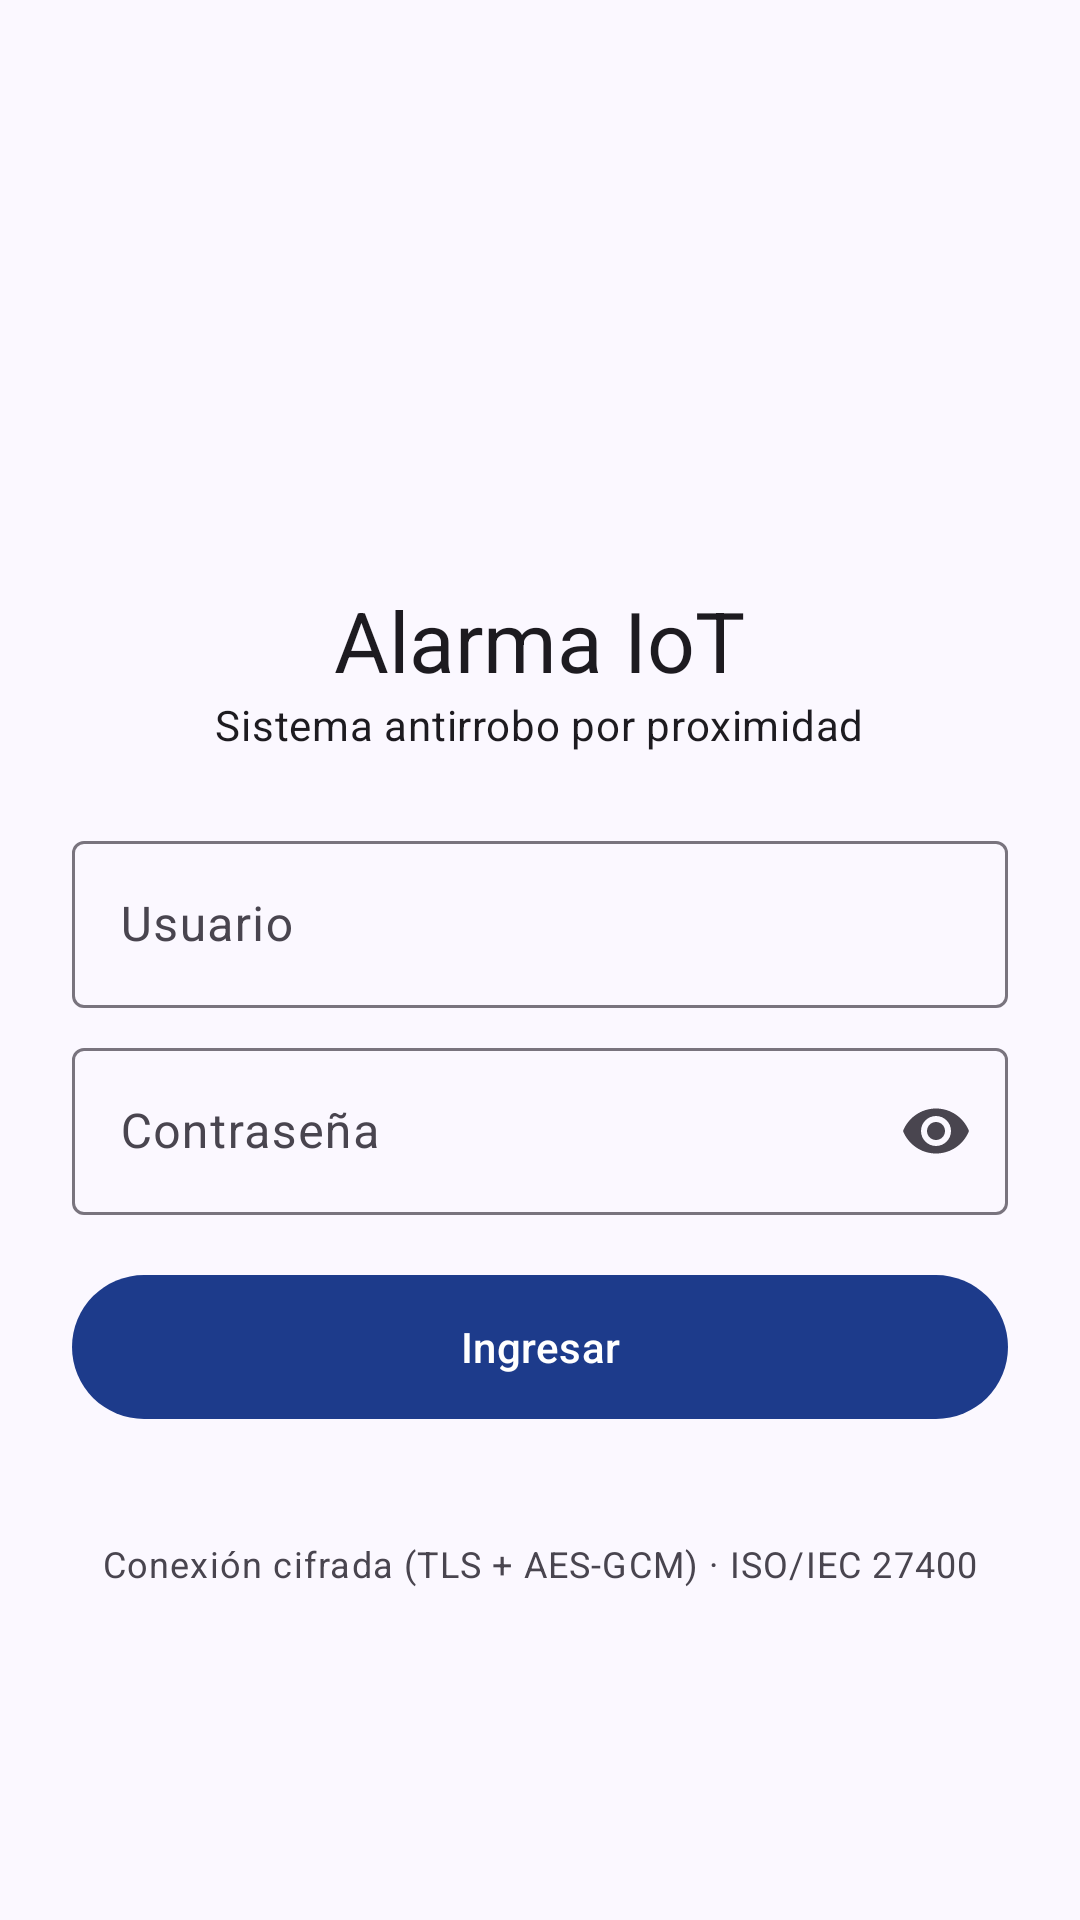

This screen was rendered from an Android layout file. Write that file and the resources it references.
<!-- AndroidManifest.xml: application theme Theme.AlarmaIoT -->
<!-- res/layout/activity_login.xml -->
<?xml version="1.0" encoding="utf-8"?>
<ScrollView xmlns:android="http://schemas.android.com/apk/res/android"
    xmlns:app="http://schemas.android.com/apk/res-auto"
    android:id="@+id/root"
    android:layout_width="match_parent"
    android:layout_height="match_parent"
    android:fillViewport="true">

    <LinearLayout
        android:layout_width="match_parent"
        android:layout_height="wrap_content"
        android:gravity="center"
        android:orientation="vertical"
        android:padding="24dp">

        <ImageView
            android:layout_width="72dp"
            android:layout_height="72dp"
            android:contentDescription="@null"
            android:src="@drawable/ic_shield"
            app:tint="?attr/colorPrimary" />

        <TextView
            android:layout_width="wrap_content"
            android:layout_height="wrap_content"
            android:layout_marginTop="12dp"
            android:text="@string/app_name"
            android:textAppearance="?attr/textAppearanceHeadlineMedium" />

        <TextView
            android:layout_width="wrap_content"
            android:layout_height="wrap_content"
            android:layout_marginBottom="24dp"
            android:text="@string/app_subtitle"
            android:textAppearance="?attr/textAppearanceBodyMedium" />

        <com.google.android.material.card.MaterialCardView
            android:id="@+id/setupCard"
            style="@style/Widget.Material3.CardView.Filled"
            android:layout_width="match_parent"
            android:layout_height="wrap_content"
            android:layout_marginBottom="12dp"
            android:visibility="gone"
            app:cardBackgroundColor="?attr/colorPrimaryContainer"
            app:contentPadding="12dp">

            <TextView
                android:layout_width="match_parent"
                android:layout_height="wrap_content"
                android:text="@string/setup_info"
                android:textColor="?attr/colorOnPrimaryContainer" />
        </com.google.android.material.card.MaterialCardView>

        <com.google.android.material.textfield.TextInputLayout
            android:id="@+id/userLayout"
            style="@style/Widget.Material3.TextInputLayout.OutlinedBox"
            android:layout_width="match_parent"
            android:layout_height="wrap_content"
            android:hint="@string/username">

            <com.google.android.material.textfield.TextInputEditText
                android:id="@+id/username"
                android:layout_width="match_parent"
                android:layout_height="wrap_content"
                android:autofillHints="username"
                android:imeOptions="actionNext"
                android:inputType="textNoSuggestions"
                android:maxLength="20" />
        </com.google.android.material.textfield.TextInputLayout>

        <com.google.android.material.textfield.TextInputLayout
            android:id="@+id/passLayout"
            style="@style/Widget.Material3.TextInputLayout.OutlinedBox"
            android:layout_width="match_parent"
            android:layout_height="wrap_content"
            android:layout_marginTop="8dp"
            android:hint="@string/password"
            app:endIconMode="password_toggle">

            <com.google.android.material.textfield.TextInputEditText
                android:id="@+id/password"
                android:layout_width="match_parent"
                android:layout_height="wrap_content"
                android:autofillHints="password"
                android:inputType="textPassword"
                android:maxLength="64" />
        </com.google.android.material.textfield.TextInputLayout>

        <com.google.android.material.textfield.TextInputLayout
            android:id="@+id/confirmLayout"
            style="@style/Widget.Material3.TextInputLayout.OutlinedBox"
            android:layout_width="match_parent"
            android:layout_height="wrap_content"
            android:layout_marginTop="8dp"
            android:hint="@string/password_confirm"
            android:visibility="gone"
            app:endIconMode="password_toggle">

            <com.google.android.material.textfield.TextInputEditText
                android:id="@+id/confirm"
                android:layout_width="match_parent"
                android:layout_height="wrap_content"
                android:inputType="textPassword"
                android:maxLength="64" />
        </com.google.android.material.textfield.TextInputLayout>

        <TextView
            android:id="@+id/errorText"
            android:layout_width="match_parent"
            android:layout_height="wrap_content"
            android:layout_marginTop="8dp"
            android:textColor="?attr/colorError"
            android:visibility="gone" />

        <com.google.android.material.button.MaterialButton
            android:id="@+id/loginButton"
            android:layout_width="match_parent"
            android:layout_height="56dp"
            android:layout_marginTop="16dp"
            android:text="@string/login" />

        <com.google.android.material.progressindicator.LinearProgressIndicator
            android:id="@+id/progress"
            android:layout_width="match_parent"
            android:layout_height="wrap_content"
            android:layout_marginTop="8dp"
            android:indeterminate="true"
            android:visibility="invisible" />

        <com.google.android.material.button.MaterialButton
            android:id="@+id/forgotButton"
            style="@style/Widget.Material3.Button.TextButton"
            android:layout_width="wrap_content"
            android:layout_height="wrap_content"
            android:text="@string/forgot_password"
            android:visibility="gone" />

        <TextView
            android:layout_width="wrap_content"
            android:layout_height="wrap_content"
            android:layout_marginTop="24dp"
            android:text="@string/footer_security"
            android:textAppearance="?attr/textAppearanceBodySmall" />
    </LinearLayout>
</ScrollView>
<!-- resources referenced by this layout -->
<resources>
  <string name="app_name">Alarma IoT</string>
  <string name="app_subtitle">Sistema antirrobo por proximidad</string>
  <string name="footer_security">Conexión cifrada (TLS + AES-GCM) · ISO/IEC 27400</string>
  <string name="forgot_password">¿Olvidaste tu contraseña?</string>
  <string name="login">Ingresar</string>
  <string name="password">Contraseña</string>
  <string name="password_confirm">Confirmar contraseña</string>
  <string name="setup_info">Primera vez: crea la cuenta de administrador. La contraseña debe tener al menos 10 caracteres, con mayúscula, minúscula, número y símbolo (ej. Alarma#2026).</string>
  <string name="username">Usuario</string>
  <style name="Theme.AlarmaIoT" parent="Theme.Material3.DayNight.NoActionBar">
          <item name="colorPrimary">@color/brand</item>
          <item name="colorPrimaryContainer">@color/brand_container</item>
          <item name="colorOnPrimaryContainer">@color/on_brand_container</item>
          <item name="colorSecondary">@color/brand_secondary</item>
          <item name="android:colorBackground">@color/surface</item>
          <item name="colorSurface">@color/surface</item>
          <item name="android:statusBarColor">@android:color/transparent</item>
          <item name="android:navigationBarColor">@android:color/transparent</item>
      </style>
  <color name="brand">#1D3B8B</color>
  <color name="brand_container">#DCE3FF</color>
  <color name="on_brand_container">#001551</color>
  <color name="brand_secondary">#4B5C92</color>
  <color name="surface">#FBF8FF</color>
</resources>
